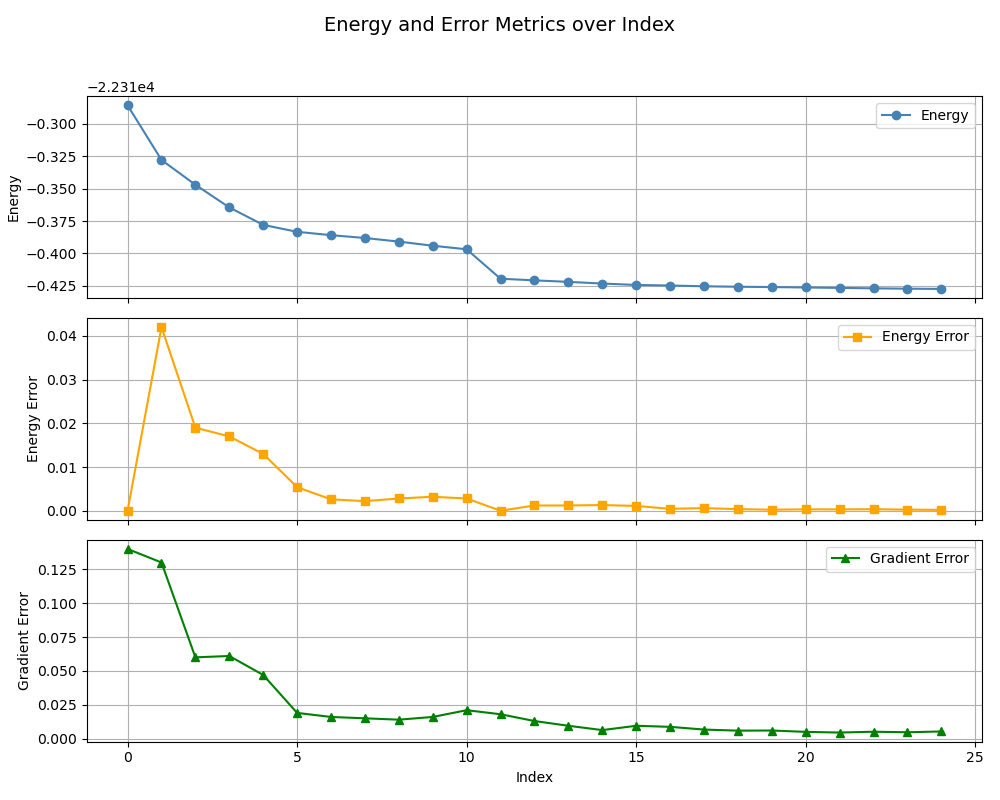

Data behind this chart, as committed beside it:
, index, energy, energy_error, gradient_error
0, 0, -22310, 0.0, 0.14
1, 1, -22310, 0.042, 0.13
2, 2, -22310, 0.019, 0.06
3, 3, -22310, 0.017, 0.061
4, 4, -22310, 0.013, 0.047
5, 5, -22310, 0.0054, 0.019
6, 6, -22310, 0.0026, 0.016
7, 7, -22310, 0.0022, 0.015
8, 8, -22310, 0.0028, 0.014
9, 9, -22310, 0.0032, 0.016
10, 10, -22310, 0.0028, 0.021
11, 0, -22310, 0.0, 0.018
12, 1, -22310, 0.0012, 0.013
13, 2, -22310, 0.0012, 0.0095
14, 3, -22310, 0.0013, 0.0063
15, 4, -22310, 0.0011, 0.0095
16, 5, -22310, 0.00044, 0.0087
17, 6, -22310, 0.0006, 0.0067
18, 7, -22310, 0.00036, 0.0059
19, 8, -22310, 0.00024, 0.006
20, 9, -22310, 0.00032, 0.005
21, 10, -22310, 0.00031, 0.0045
22, 11, -22310, 0.00035, 0.0051
23, 12, -22310, 0.00025, 0.0047
24, 13, -22310, 0.0002, 0.0053
